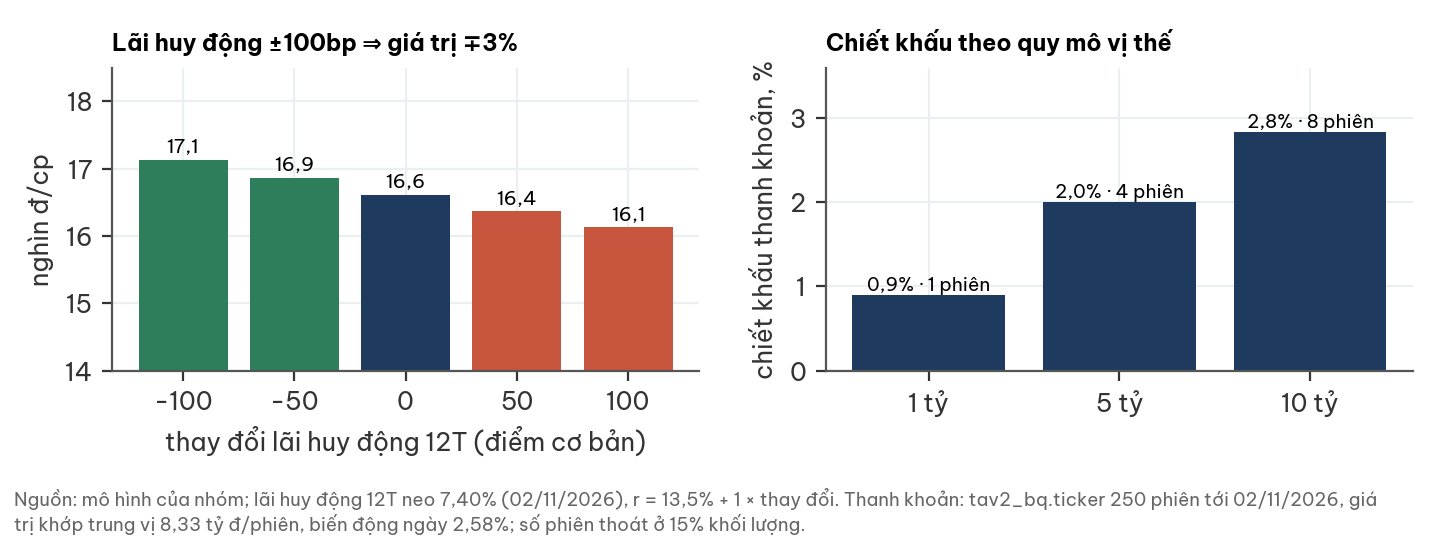

Source data for this figure (header and first rows):
bp, gia_tri_sau_ck
-100, 17128
-50, 16865
0, 16610
50, 16364
100, 16126
